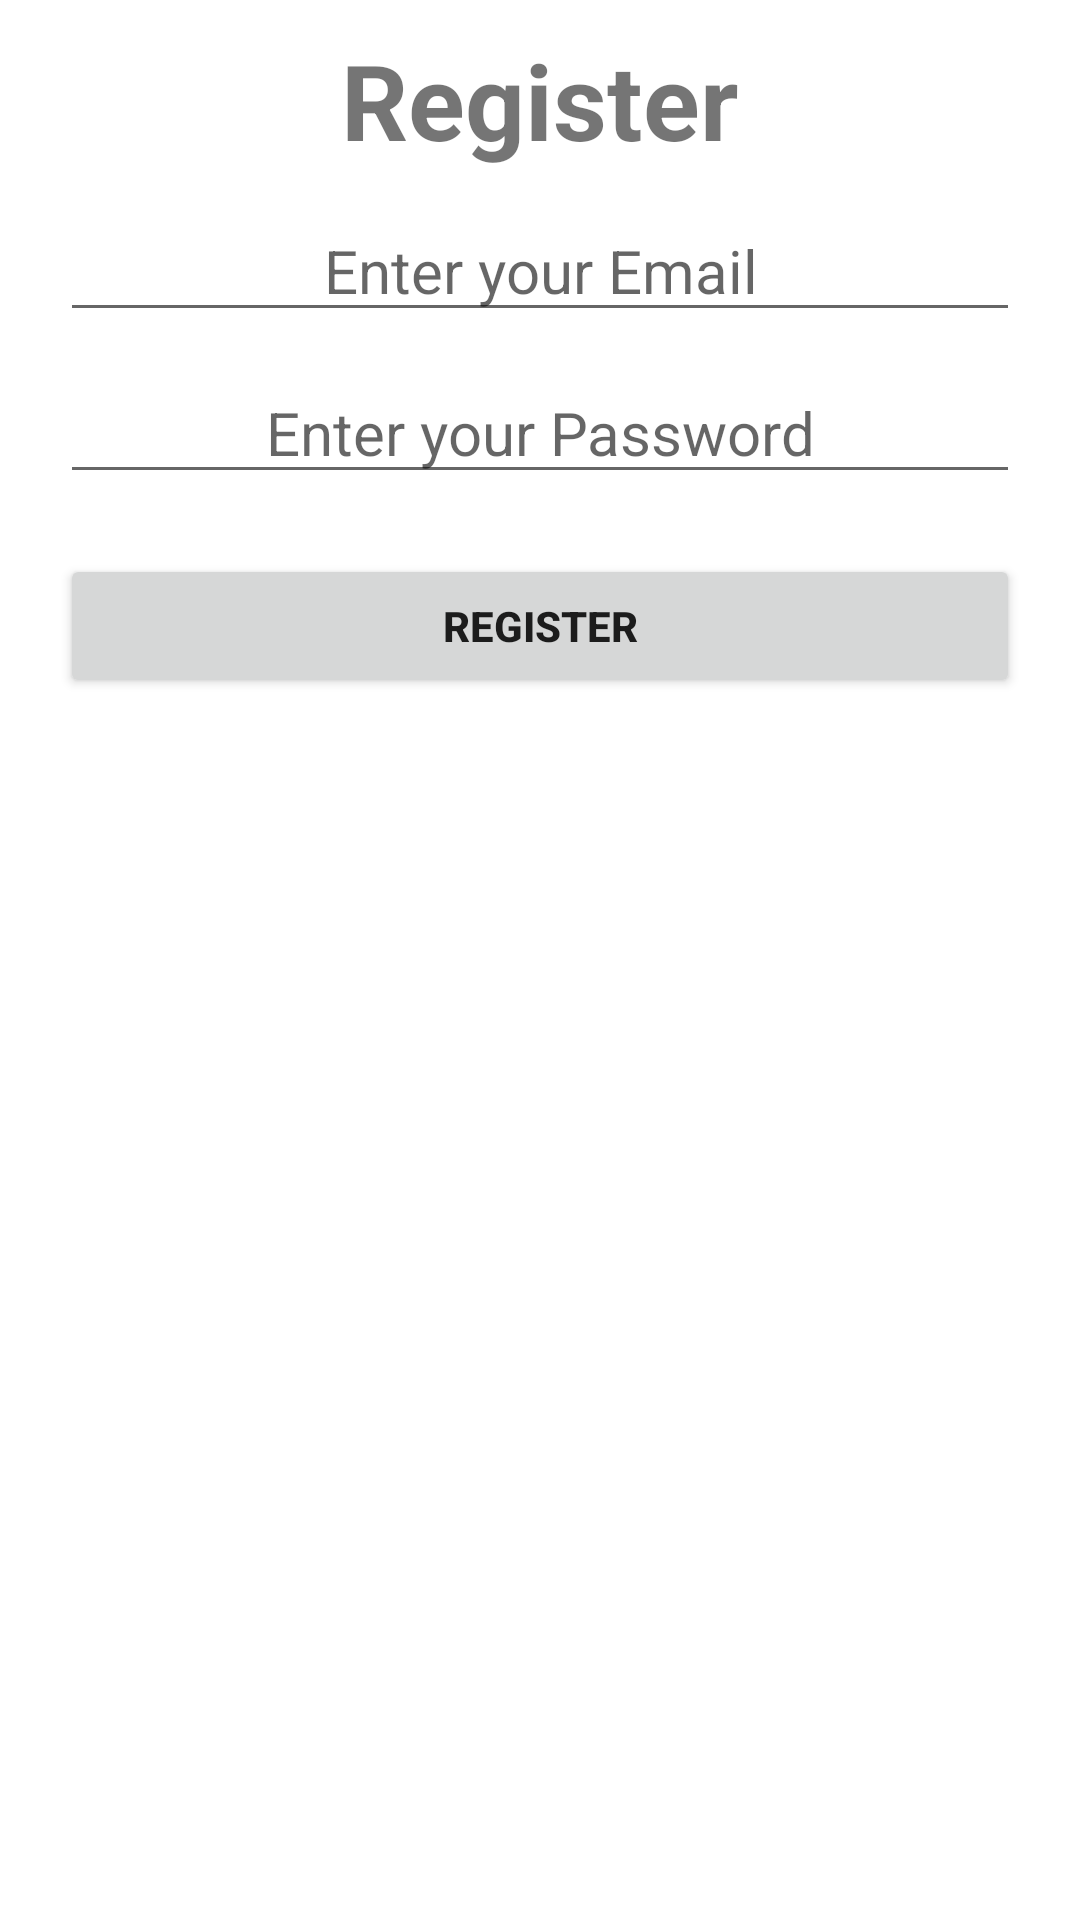

Reconstruct the res/layout file that produces this screen, plus the resources it refers to.
<!-- AndroidManifest.xml: application theme Theme.Loginproject -->
<!-- res/layout/activity_main2.xml -->
<?xml version="1.0" encoding="utf-8"?>
<LinearLayout xmlns:android="http://schemas.android.com/apk/res/android"
    xmlns:app="http://schemas.android.com/apk/res-auto"
    xmlns:tools="http://schemas.android.com/tools"
    android:layout_width="match_parent"
    android:layout_height="match_parent"
    tools:context=".MainActivity2"
    android:background="@drawable/std"
    android:orientation="vertical">
    <TextView
        android:layout_width="wrap_content"
        android:layout_height="wrap_content"
        android:layout_gravity="center"
        android:gravity="center"
        android:layout_marginTop="10dp"
        android:textSize="35dp"
        android:textStyle="bold"
        android:text="Register" />

    
    <EditText
        android:id="@+id/email"
        android:layout_width="match_parent"
        android:inputType="textEmailAddress"
        android:gravity="center"
        android:layout_marginTop="10dp"
        android:layout_marginStart="20dp"
        android:layout_marginEnd="20dp"
        android:textSize="20dp"
        android:layout_height="wrap_content"
        android:hint="Enter your Email" />

    
    <EditText
        android:id="@+id/passwd"
        android:layout_width="match_parent"
        android:layout_height="wrap_content"
        android:hint="Enter your Password"
        android:gravity="center"
        android:layout_marginTop="10dp"
        android:layout_marginStart="20dp"
        android:layout_marginEnd="20dp"
        android:textSize="20dp"
        android:inputType="textPassword" />

    
    <Button
        android:id="@+id/btnregister"
        android:layout_width="match_parent"
        android:layout_height="wrap_content"
        android:layout_marginTop="20dp"
        android:layout_marginStart="20dp"
        android:layout_marginEnd="20dp"
        android:textStyle="bold"
        android:text="Register" />

    
    <ProgressBar
        android:id="@+id/progressbar"
        android:layout_width="wrap_content"
        android:layout_height="wrap_content"
        android:visibility="gone" />

</LinearLayout>
<!-- resources referenced by this layout -->
<resources>
  <style name="Theme.Loginproject" parent="Theme.MaterialComponents.DayNight.DarkActionBar">
          
          <item name="colorPrimary">@color/purple_500</item>
          <item name="colorPrimaryVariant">@color/purple_700</item>
          <item name="colorOnPrimary">@color/white</item>
          
          <item name="colorSecondary">@color/teal_200</item>
          <item name="colorSecondaryVariant">@color/teal_700</item>
          <item name="colorOnSecondary">@color/black</item>
          
          <item name="android:statusBarColor">?attr/colorPrimaryVariant</item>
          
      </style>
  <!-- not gathered from this repository: default colours our renderer supplied (Android Studio template values) -->
  <color name="purple_500">#FF6200EE</color>
  <color name="purple_700">#FF3700B3</color>
  <color name="teal_200">#FF03DAC5</color>
  <color name="teal_700">#FF018786</color>
  <color name="black">#FF000000</color>
  <color name="white">#FFFFFFFF</color>
</resources>
